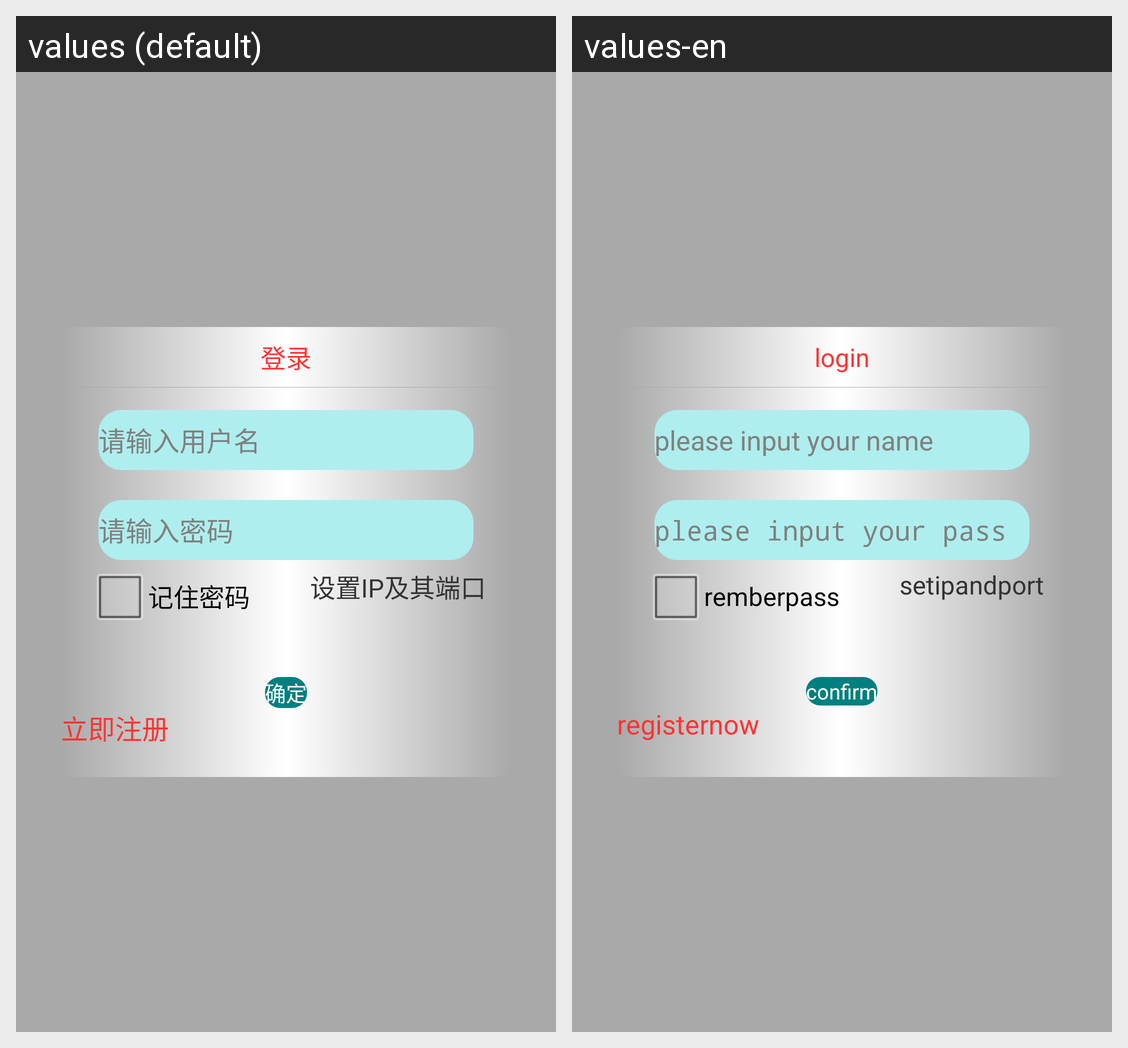

Locale-by-locale string values for the Android screen shown in this grid:
Android screen res/layout/login.xml rendered under 2 locales, left to right: values (default), values-en. Device: Nexus 5 (rendered at 1080×1920; each locale shown at half size, 540×960, under a caption strip naming it); theme AppTheme.
Strings drawn on this screen, with the default value and each locale's value (text and hints the layout hard-codes, and strings that could not be matched under every locale, appear in the picture but are not listed):

login
  values: 登录
  values-en: login

logname
  values: 请输入用户名
  values-en: please input your name

pass
  values: 请输入密码
  values-en: please input your pass

rempass
  values: 记住密码
  values-en: remberpass

setip
  values: 设置IP及其端口
  values-en: setipandport

confirm
  values: 确定
  values-en: confirm

registernow
  values: 立即注册
  values-en: registernow
